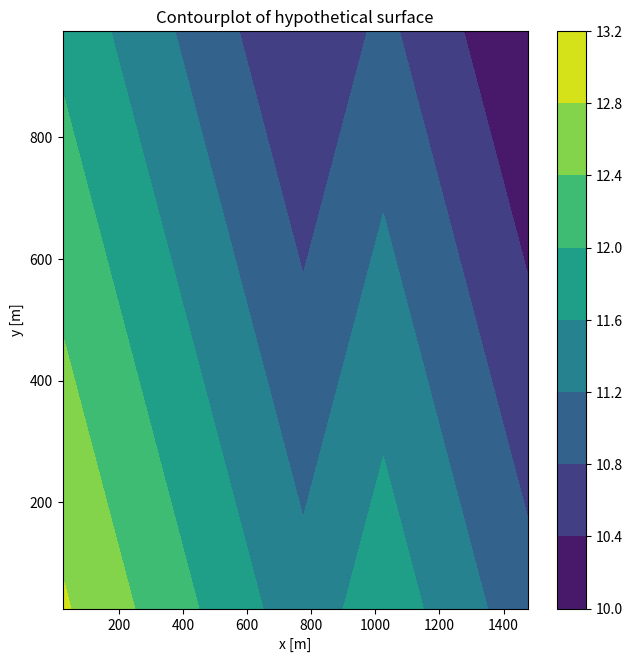
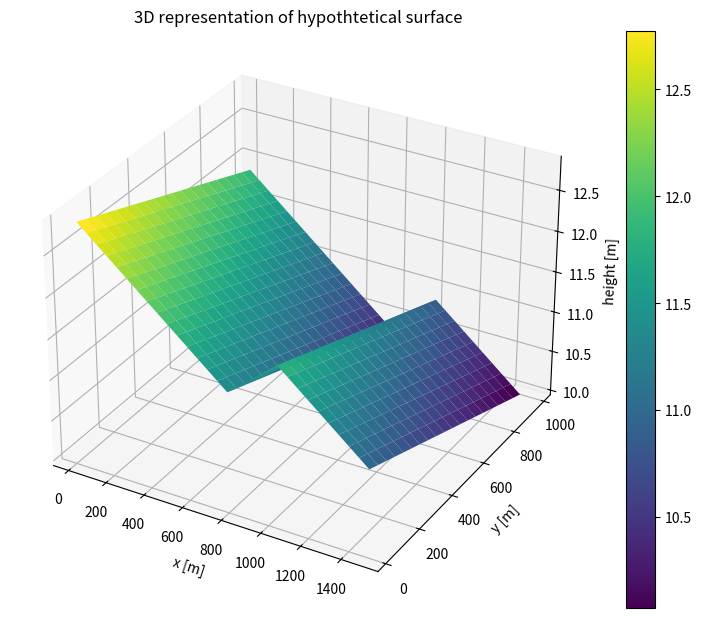

Python code for these plots, in order:
#making the hypothetical grid

#licht andere implementatie waarbij echt sprake is van één cel op de crest
# en één cel op als pond. Dit in plaats van 2 cellen op de crest en 2 cellen in de pond. 
# UPDATE: Dit leidt NIET tot betere resultaten
import numpy as np
import matplotlib.pyplot as plt

nx = 30
ny = 20
grid = np.zeros((ny,nx))
slopex = 0.2/100
slopey = 0.1/100
deltax = 50 #m
deltay = 50 #m
xs = np.arange(deltax/2,(nx+1/2)*deltax,deltax)
ys = np.arange(deltay/2,(ny+1/2)*deltay,deltay)
#take 10 m as the lowest point
grid[-1,-1] = 10

#start by calculating the heights at the right edge
right_edge = np.arange(grid[-1,-1],grid[-1,-1]+(slopey*deltay)*ny,slopey*deltay)
grid[:,-1] = np.flip(right_edge) 


#calculate the otherpoints starting from the right edge
for j in range(ny):
    sequence1 = np.arange(grid[j,-1],grid[j,-1]+(slopex*deltax)*(9),slopex*deltax)
    sequence2 = np.arange(grid[j,-1]+(slopex*deltax)*(8),grid[j,-1]+(slopex*deltax)*(8-3),-slopex*deltax)
    sequence3 = np.arange(grid[j,-1]+(slopex*deltax)*(8-4),grid[j,-1]+(slopex*deltax)*(8-4+16),slopex*deltax)
    sequence = np.hstack([sequence1,sequence2,sequence3])
    grid[j,:] = np.flip(sequence)
plt.figure(figsize= (7.5,7.5))
plt.contourf(xs,ys,grid)
plt.colorbar()
plt.title('Contourplot of hypothetical surface')
plt.xlabel('x [m]')
plt.ylabel('y [m]')


plt.figure(figsize= (10,7.5))
X, Y = np.meshgrid(xs, ys)
ax = plt.axes(projection='3d')
im = ax.plot_surface(X, Y, grid, cmap = 'viridis')
plt.colorbar(im)
plt.xlabel('x [m]')
plt.ylabel('y [m]')
ax.set_zlabel('height [m]')
plt.title('3D representation of hypothtetical surface')